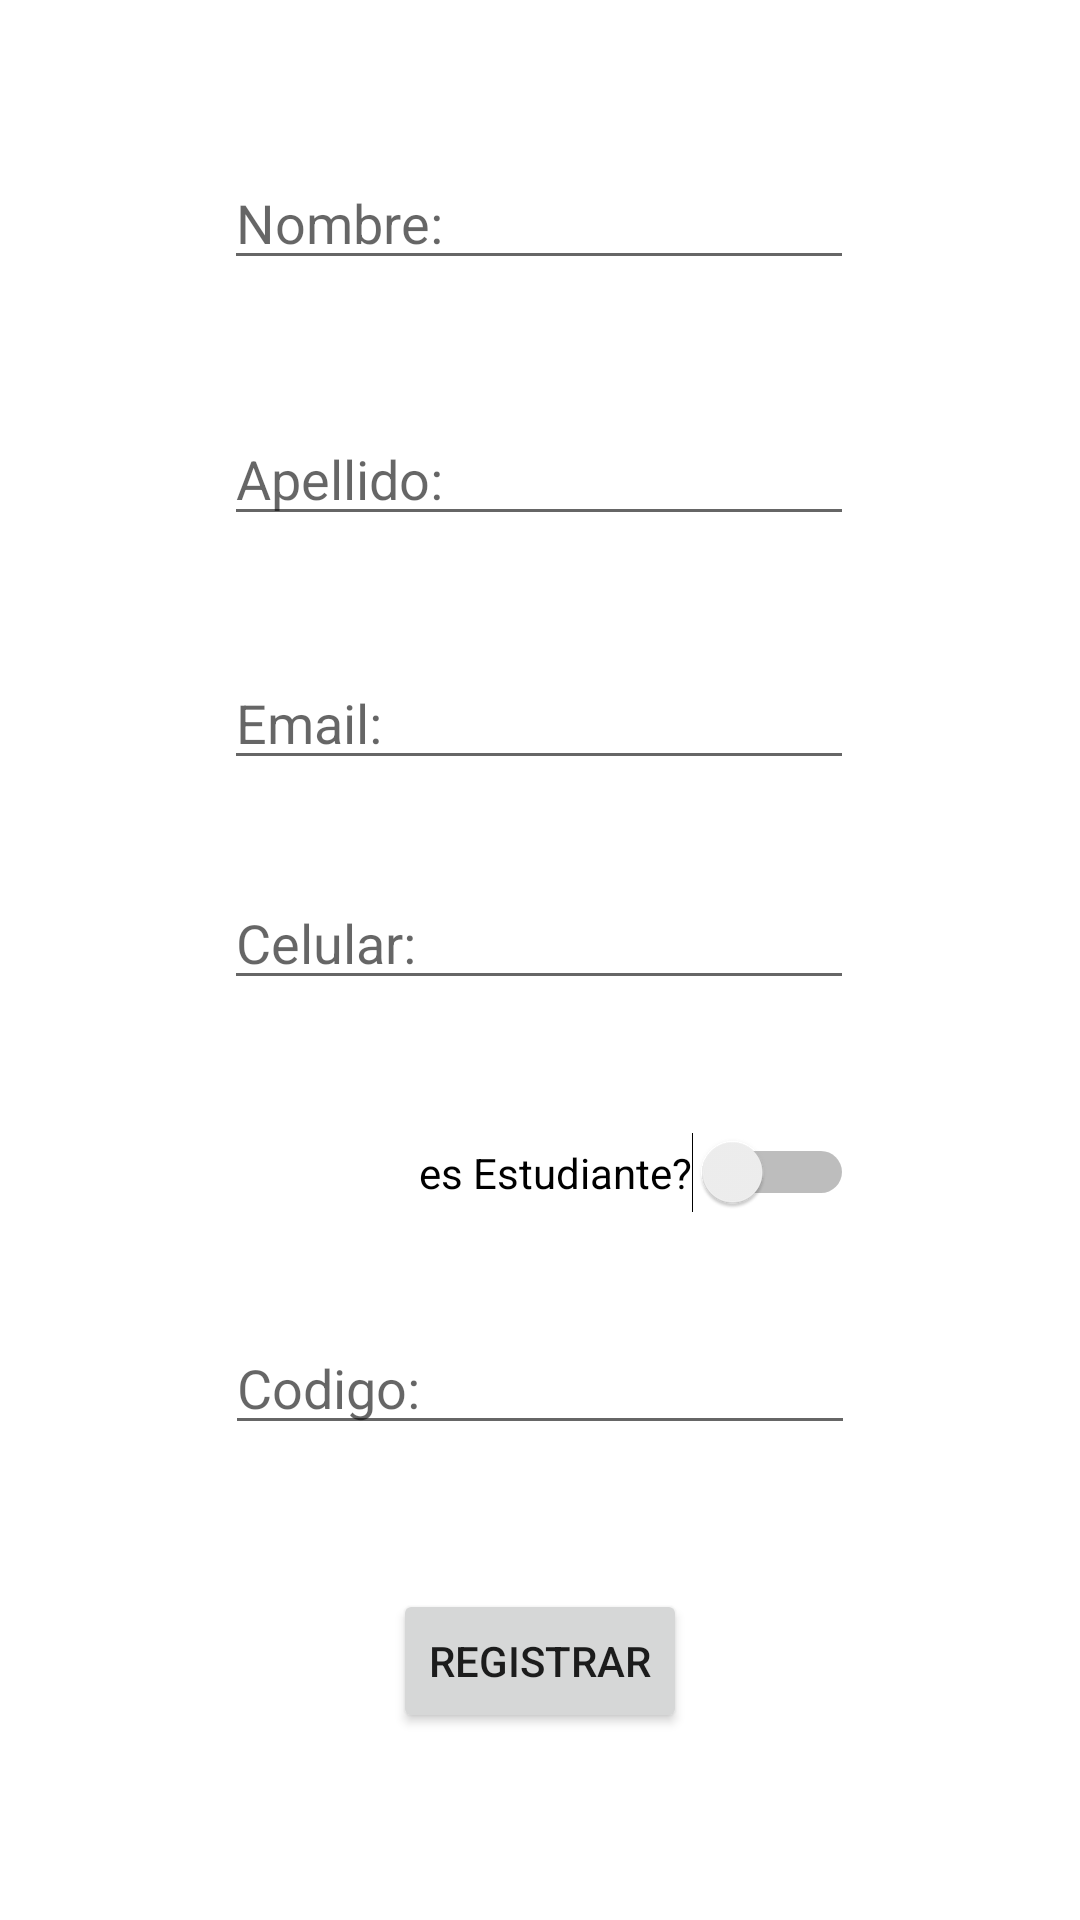

Produce the Android XML layout that renders to this screen, including the resource entries it uses.
<!-- AndroidManifest.xml: application theme Theme.RegistroUnivalleA2 -->
<!-- res/layout/activity_main.xml -->
<?xml version="1.0" encoding="utf-8"?>
<androidx.constraintlayout.widget.ConstraintLayout xmlns:android="http://schemas.android.com/apk/res/android"
    xmlns:app="http://schemas.android.com/apk/res-auto"
    xmlns:tools="http://schemas.android.com/tools"
    android:layout_width="match_parent"
    android:layout_height="match_parent"
    tools:context=".MainActivity">

    <EditText
        android:id="@+id/etNombre"
        android:layout_width="wrap_content"
        android:layout_height="wrap_content"
        android:layout_marginTop="52dp"
        android:ems="10"
        android:hint="@string/hint_nombre"
        android:inputType="textPersonName"
        app:layout_constraintEnd_toEndOf="parent"
        app:layout_constraintHorizontal_bias="0.497"
        app:layout_constraintStart_toStartOf="parent"
        app:layout_constraintTop_toTopOf="parent" />

    <EditText
        android:id="@+id/etApellido"
        android:layout_width="wrap_content"
        android:layout_height="wrap_content"
        android:layout_marginTop="44dp"
        android:ems="10"
        android:hint="@string/hint_apellido"
        android:inputType="textPersonName"
        app:layout_constraintEnd_toEndOf="@+id/etNombre"
        app:layout_constraintHorizontal_bias="0.0"
        app:layout_constraintStart_toStartOf="@+id/etNombre"
        app:layout_constraintTop_toBottomOf="@+id/etNombre" />

    <EditText
        android:id="@+id/etEmail"
        android:layout_width="wrap_content"
        android:layout_height="wrap_content"
        android:layout_marginTop="40dp"
        android:ems="10"
        android:hint="@string/hint_email"
        android:inputType="textEmailAddress"
        app:layout_constraintEnd_toEndOf="@+id/etApellido"
        app:layout_constraintHorizontal_bias="0.0"
        app:layout_constraintStart_toStartOf="@+id/etApellido"
        app:layout_constraintTop_toBottomOf="@+id/etApellido" />

    <EditText
        android:id="@+id/etCelular"
        android:layout_width="wrap_content"
        android:layout_height="wrap_content"
        android:layout_marginTop="32dp"
        android:ems="10"
        android:hint="@string/hint_celular"
        android:inputType="phone"
        app:layout_constraintEnd_toEndOf="@+id/etEmail"
        app:layout_constraintHorizontal_bias="0.0"
        app:layout_constraintStart_toStartOf="@+id/etEmail"
        app:layout_constraintTop_toBottomOf="@+id/etEmail" />

    <EditText
        android:id="@+id/etCodigo"
        android:layout_width="wrap_content"
        android:layout_height="wrap_content"
        android:layout_marginTop="36dp"
        android:ems="10"
        android:hint="@string/hint_codigo"
        android:inputType="number"
        app:layout_constraintEnd_toEndOf="parent"
        app:layout_constraintStart_toStartOf="parent"
        app:layout_constraintTop_toBottomOf="@+id/swEstudiante" />

    <Switch
        android:id="@+id/swEstudiante"
        android:layout_width="wrap_content"
        android:layout_height="wrap_content"
        android:layout_marginTop="44dp"
        android:text="@string/sw_estudiante"
        app:layout_constraintEnd_toEndOf="@+id/etCelular"
        app:layout_constraintTop_toBottomOf="@+id/etCelular" />

    <Button
        android:id="@+id/btnRegistrar"
        android:layout_width="wrap_content"
        android:layout_height="wrap_content"
        android:layout_marginTop="48dp"
        android:text="@string/btn_registrar"
        app:layout_constraintEnd_toEndOf="parent"
        app:layout_constraintStart_toStartOf="parent"
        app:layout_constraintTop_toBottomOf="@+id/etCodigo" />
</androidx.constraintlayout.widget.ConstraintLayout>
<!-- resources referenced by this layout -->
<resources>
  <string name="btn_registrar">Registrar</string>
  <string name="hint_apellido">Apellido:</string>
  <string name="hint_celular">Celular:</string>
  <string name="hint_codigo">Codigo:</string>
  <string name="hint_email">Email:</string>
  <string name="hint_nombre">Nombre:</string>
  <string name="sw_estudiante">es Estudiante?</string>
  <style name="Theme.RegistroUnivalleA2" parent="Theme.MaterialComponents.DayNight.DarkActionBar">
          
          <item name="colorPrimary">@color/purple_500</item>
          <item name="colorPrimaryVariant">@color/purple_700</item>
          <item name="colorOnPrimary">@color/white</item>
          
          <item name="colorSecondary">@color/teal_200</item>
          <item name="colorSecondaryVariant">@color/teal_700</item>
          <item name="colorOnSecondary">@color/black</item>
          
          <item name="android:statusBarColor" tools:targetApi="l">?attr/colorPrimaryVariant</item>
          
      </style>
  <!-- not gathered from this repository: default colours our renderer supplied (Android Studio template values) -->
  <color name="purple_500">#FF6200EE</color>
  <color name="purple_700">#FF3700B3</color>
  <color name="teal_200">#FF03DAC5</color>
  <color name="teal_700">#FF018786</color>
  <color name="black">#FF000000</color>
  <color name="white">#FFFFFFFF</color>
</resources>
